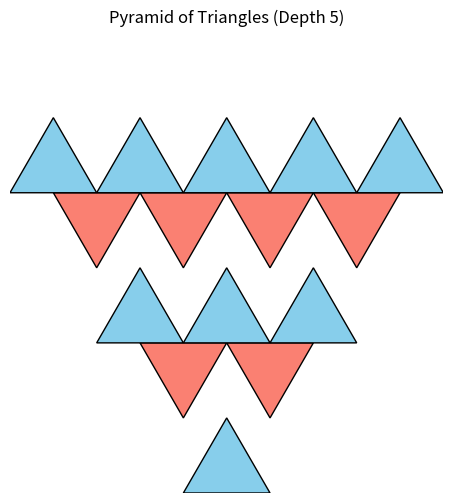

The script that saved this image:
import matplotlib.pyplot as plt
import numpy as np

def equilateral_triangle(x, y, side, upright=True):
    h = np.sqrt(3) / 2 * side
    if upright:
        return [(x, y), (x + side, y), (x + side/2, y + h)]
    else:
        return [(x, y + h), (x + side, y + h), (x + side/2, y)]

def build_pyramid(side, depth):
    h = np.sqrt(3) / 2 * side
    fig, ax = plt.subplots(figsize=(8, 6))
    for row in range(depth):
        num_triangles = row + 1
        x_offset = (depth - num_triangles) * side / 2
        y_offset = row * h
        upright = (row % 2 == 0)
        for col in range(num_triangles):
            x = x_offset + col * side
            y = y_offset
            tri = equilateral_triangle(x, y, side, upright=upright)
            color = "skyblue" if upright else "salmon"
            poly = plt.Polygon(tri, closed=True, edgecolor="black", facecolor=color)
            ax.add_patch(poly)
    ax.set_aspect('equal')
    ax.set_xlim(0, depth * side)
    ax.set_ylim(0, depth * h + side)
    plt.axis('off')
    plt.title(f"Pyramid of Triangles (Depth {depth})")
    plt.show()

build_pyramid(side=2, depth=5)
